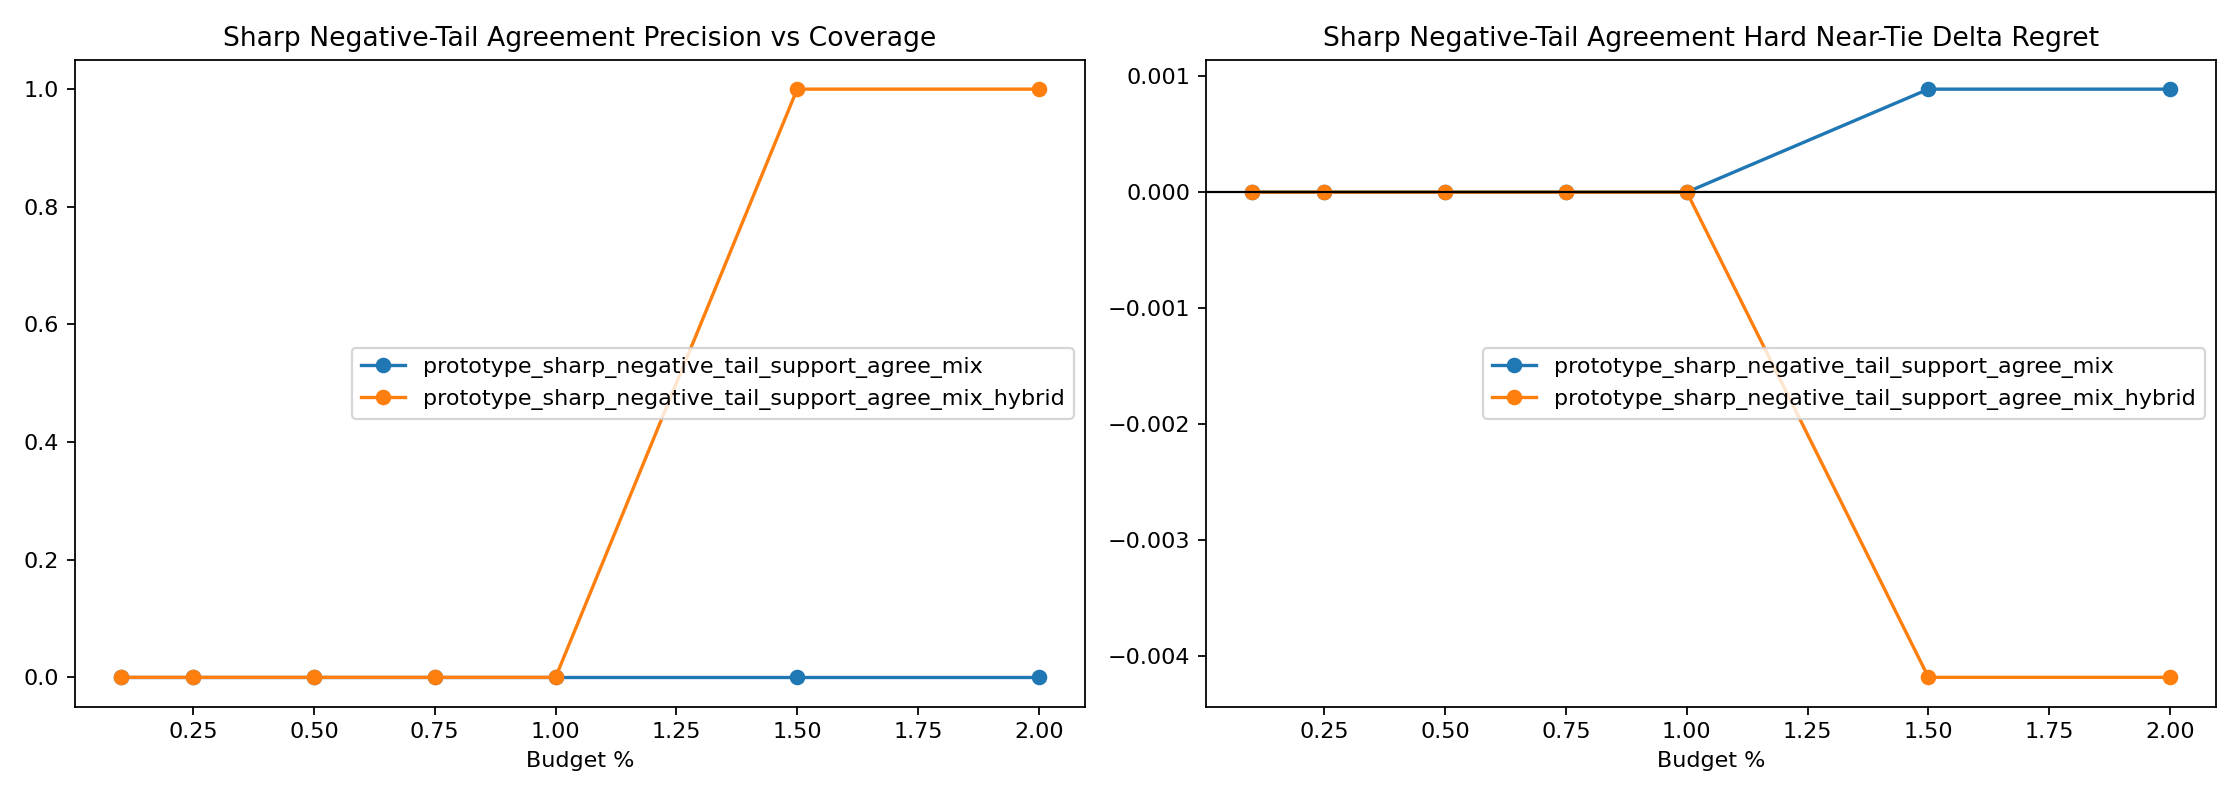

The data file committed next to this chart (first rows):
variant, split, budget_pct, slice, decisions, coverage, defer_precision, false_positive_rate, harmful_selection_rate, correction_rate, new_error_rate, base_target_match, system_target_match, mean_delta_regret, mean_delta_miss
prototype_sharp_negative_tail_support_ag…, heldout, 0.1, overall, 8683, 0.001037, 0.0, 1.0, 0.0, 0.0, 0.0, 0.9651, 0.9652, -0.00026, 0.0
prototype_sharp_negative_tail_support_ag…, heldout, 0.1, stable_positive_v2, 4, 0.0, 0.0, 0.0, 0.0, 0.0, 0.0, 0.0, 0.0, 0.0, 0.0
prototype_sharp_negative_tail_support_ag…, heldout, 0.1, hard_near_tie, 1489, 0.005373, 0.0, 1.0, 0.0, 0.0, 0.0, 0.9053, 0.9053, 0.0, 0.0
prototype_sharp_negative_tail_support_ag…, heldout, 0.1, high_headroom_near_tie, 70, 0.01429, 0.0, 1.0, 0.0, 0.0, 0.0, 0.0, 0.0, 0.0, 0.0
prototype_sharp_negative_tail_support_ag…, heldout, 0.1, baseline_error_near_tie, 144, 0.02083, 0.0, 1.0, 0.0, 0.0, 0.0, 0.02083, 0.02083, 0.0, 0.0
prototype_sharp_negative_tail_support_ag…, heldout, 0.1, large_gap_control, 1921, 0.0, 0.0, 0.0, 0.0, 0.0, 0.0, 0.9979, 0.9979, 0.0, 0.0
prototype_sharp_negative_tail_support_ag…, heldout, 0.25, overall, 8683, 0.002534, 0.0, 1.0, 0.0, 0.0, 0.0, 0.9651, 0.9652, -0.00026, 0.0
prototype_sharp_negative_tail_support_ag…, heldout, 0.25, stable_positive_v2, 4, 0.0, 0.0, 0.0, 0.0, 0.0, 0.0, 0.0, 0.0, 0.0, 0.0
prototype_sharp_negative_tail_support_ag…, heldout, 0.25, hard_near_tie, 1489, 0.01075, 0.0, 1.0, 0.0, 0.0, 0.0, 0.9053, 0.9053, 0.0, 0.0
prototype_sharp_negative_tail_support_ag…, heldout, 0.25, high_headroom_near_tie, 70, 0.04286, 0.0, 1.0, 0.0, 0.0, 0.0, 0.0, 0.0, 0.0, 0.0
prototype_sharp_negative_tail_support_ag…, heldout, 0.25, baseline_error_near_tie, 144, 0.03472, 0.0, 1.0, 0.0, 0.0, 0.0, 0.02083, 0.02083, 0.0, 0.0
prototype_sharp_negative_tail_support_ag…, heldout, 0.25, large_gap_control, 1921, 0.001041, 0.0, 1.0, 0.0, 0.0, 0.0, 0.9979, 0.9979, 0.0, 0.0
prototype_sharp_negative_tail_support_ag…, heldout, 0.5, overall, 8683, 0.005067, 0.0, 1.0, 0.0, 0.0, 0.0, 0.9651, 0.9652, -0.00026, 0.0
prototype_sharp_negative_tail_support_ag…, heldout, 0.5, stable_positive_v2, 4, 0.0, 0.0, 0.0, 0.0, 0.0, 0.0, 0.0, 0.0, 0.0, 0.0
prototype_sharp_negative_tail_support_ag…, heldout, 0.5, hard_near_tie, 1489, 0.01813, 0.0, 1.0, 0.0, 0.0, 0.0, 0.9053, 0.9053, 0.0, 0.0
prototype_sharp_negative_tail_support_ag…, heldout, 0.5, high_headroom_near_tie, 70, 0.05714, 0.0, 1.0, 0.0, 0.0, 0.0, 0.0, 0.0, 0.0, 0.0
prototype_sharp_negative_tail_support_ag…, heldout, 0.5, baseline_error_near_tie, 144, 0.0625, 0.0, 1.0, 0.0, 0.0, 0.0, 0.02083, 0.02083, 0.0, 0.0
prototype_sharp_negative_tail_support_ag…, heldout, 0.5, large_gap_control, 1921, 0.001041, 0.0, 1.0, 0.0, 0.0, 0.0, 0.9979, 0.9979, 0.0, 0.0
prototype_sharp_negative_tail_support_ag…, heldout, 0.75, overall, 8683, 0.007601, 0.0, 1.0, 0.0, 0.0, 0.0, 0.9651, 0.9652, -0.00026, 0.0
prototype_sharp_negative_tail_support_ag…, heldout, 0.75, stable_positive_v2, 4, 0.0, 0.0, 0.0, 0.0, 0.0, 0.0, 0.0, 0.0, 0.0, 0.0
prototype_sharp_negative_tail_support_ag…, heldout, 0.75, hard_near_tie, 1489, 0.02955, 0.0, 1.0, 0.0, 0.0, 0.0, 0.9053, 0.9053, 0.0, 0.0
prototype_sharp_negative_tail_support_ag…, heldout, 0.75, high_headroom_near_tie, 70, 0.1, 0.0, 1.0, 0.0, 0.0, 0.0, 0.0, 0.0, 0.0, 0.0
prototype_sharp_negative_tail_support_ag…, heldout, 0.75, baseline_error_near_tie, 144, 0.1181, 0.0, 1.0, 0.0, 0.0, 0.0, 0.02083, 0.02083, 0.0, 0.0
prototype_sharp_negative_tail_support_ag…, heldout, 0.75, large_gap_control, 1921, 0.001041, 0.0, 1.0, 0.0, 0.0, 0.0, 0.9979, 0.9979, 0.0, 0.0
prototype_sharp_negative_tail_support_ag…, heldout, 1.0, overall, 8683, 0.01002, 0.0, 1.0, 0.01149, 0.0, 0.0001152, 0.9651, 0.9651, -0.0001893, 0.0
prototype_sharp_negative_tail_support_ag…, heldout, 1.0, stable_positive_v2, 4, 0.0, 0.0, 0.0, 0.0, 0.0, 0.0, 0.0, 0.0, 0.0, 0.0
prototype_sharp_negative_tail_support_ag…, heldout, 1.0, hard_near_tie, 1489, 0.03694, 0.0, 1.0, 0.0, 0.0, 0.0, 0.9053, 0.9053, 0.0, 0.0
prototype_sharp_negative_tail_support_ag…, heldout, 1.0, high_headroom_near_tie, 70, 0.1143, 0.0, 1.0, 0.0, 0.0, 0.0, 0.0, 0.0, 0.0, 0.0
prototype_sharp_negative_tail_support_ag…, heldout, 1.0, baseline_error_near_tie, 144, 0.1458, 0.0, 1.0, 0.0, 0.0, 0.0, 0.02083, 0.02083, 0.0, 0.0
prototype_sharp_negative_tail_support_ag…, heldout, 1.0, large_gap_control, 1921, 0.001041, 0.0, 1.0, 0.0, 0.0, 0.0, 0.9979, 0.9979, 0.0, 0.0
prototype_sharp_negative_tail_support_ag…, heldout, 1.5, overall, 8683, 0.01509, 0.0, 1.0, 0.01527, 0.0, 0.0002303, 0.9651, 0.9656, -0.002524, 0.0
prototype_sharp_negative_tail_support_ag…, heldout, 1.5, stable_positive_v2, 4, 0.0, 0.0, 0.0, 0.0, 0.0, 0.0, 0.0, 0.0, 0.0, 0.0
prototype_sharp_negative_tail_support_ag…, heldout, 1.5, hard_near_tie, 1489, 0.05306, 0.0, 1.0, 0.01266, 0.0, 0.0006716, 0.9053, 0.9046, 0.0008894, 0.0
prototype_sharp_negative_tail_support_ag…, heldout, 1.5, high_headroom_near_tie, 70, 0.1857, 0.0, 1.0, 0.0, 0.0, 0.0, 0.0, 0.0, 0.0, 0.0
prototype_sharp_negative_tail_support_ag…, heldout, 1.5, baseline_error_near_tie, 144, 0.1875, 0.0, 1.0, 0.0, 0.0, 0.0, 0.02083, 0.02083, 0.0, 0.0
prototype_sharp_negative_tail_support_ag…, heldout, 1.5, large_gap_control, 1921, 0.002603, 0.0, 1.0, 0.0, 0.0, 0.0, 0.9979, 0.9984, -0.003587, 0.0
prototype_sharp_negative_tail_support_ag…, heldout, 2.0, overall, 8683, 0.02004, 0.0, 1.0, 0.01149, 0.0, 0.0002303, 0.9651, 0.9659, -0.003799, 0.0
prototype_sharp_negative_tail_support_ag…, heldout, 2.0, stable_positive_v2, 4, 0.0, 0.0, 0.0, 0.0, 0.0, 0.0, 0.0, 0.0, 0.0, 0.0
prototype_sharp_negative_tail_support_ag…, heldout, 2.0, hard_near_tie, 1489, 0.06716, 0.0, 1.0, 0.01, 0.0, 0.0006716, 0.9053, 0.9046, 0.0008894, 0.0
prototype_sharp_negative_tail_support_ag…, heldout, 2.0, high_headroom_near_tie, 70, 0.2286, 0.0, 1.0, 0.0, 0.0, 0.0, 0.0, 0.0, 0.0, 0.0
prototype_sharp_negative_tail_support_ag…, heldout, 2.0, baseline_error_near_tie, 144, 0.25, 0.0, 1.0, 0.0, 0.0, 0.0, 0.02083, 0.02083, 0.0, 0.0
prototype_sharp_negative_tail_support_ag…, heldout, 2.0, large_gap_control, 1921, 0.002603, 0.0, 1.0, 0.0, 0.0, 0.0, 0.9979, 0.9984, -0.003587, 0.0
prototype_sharp_negative_tail_support_ag…, heldout, 0.1, overall, 8683, 0.001037, 0.0, 1.0, 0.0, 0.0, 0.0, 0.9651, 0.966, -0.005734, 0.0
prototype_sharp_negative_tail_support_ag…, heldout, 0.1, stable_positive_v2, 4, 0.0, 0.0, 0.0, 0.0, 0.0, 0.0, 0.0, 0.0, 0.0, 0.0
prototype_sharp_negative_tail_support_ag…, heldout, 0.1, hard_near_tie, 1489, 0.0, 0.0, 0.0, 0.0, 0.0, 0.0, 0.9053, 0.9053, 0.0, 0.0
prototype_sharp_negative_tail_support_ag…, heldout, 0.1, high_headroom_near_tie, 70, 0.0, 0.0, 0.0, 0.0, 0.0, 0.0, 0.0, 0.0, 0.0, 0.0
prototype_sharp_negative_tail_support_ag…, heldout, 0.1, baseline_error_near_tie, 144, 0.0, 0.0, 0.0, 0.0, 0.0, 0.0, 0.02083, 0.02083, 0.0, 0.0
prototype_sharp_negative_tail_support_ag…, heldout, 0.1, large_gap_control, 1921, 0.0005206, 0.0, 1.0, 0.0, 0.0, 0.0, 0.9979, 0.9984, -0.003587, 0.0
prototype_sharp_negative_tail_support_ag…, heldout, 0.25, overall, 8683, 0.002534, 0.0, 1.0, 0.0, 0.0, 0.0, 0.9651, 0.9663, -0.006711, 0.0
prototype_sharp_negative_tail_support_ag…, heldout, 0.25, stable_positive_v2, 4, 0.0, 0.0, 0.0, 0.0, 0.0, 0.0, 0.0, 0.0, 0.0, 0.0
prototype_sharp_negative_tail_support_ag…, heldout, 0.25, hard_near_tie, 1489, 0.001343, 0.0, 1.0, 0.0, 0.0, 0.0, 0.9053, 0.9053, 0.0, 0.0
prototype_sharp_negative_tail_support_ag…, heldout, 0.25, high_headroom_near_tie, 70, 0.02857, 0.0, 1.0, 0.0, 0.0, 0.0, 0.0, 0.0, 0.0, 0.0
prototype_sharp_negative_tail_support_ag…, heldout, 0.25, baseline_error_near_tie, 144, 0.01389, 0.0, 1.0, 0.0, 0.0, 0.0, 0.02083, 0.02083, 0.0, 0.0
prototype_sharp_negative_tail_support_ag…, heldout, 0.25, large_gap_control, 1921, 0.001041, 0.0, 1.0, 0.0, 0.0, 0.0, 0.9979, 0.999, -0.006545, 0.0
prototype_sharp_negative_tail_support_ag…, heldout, 0.5, overall, 8683, 0.005067, 0.0, 1.0, 0.0, 0.0, 0.0, 0.9651, 0.9667, -0.008873, 0.0
prototype_sharp_negative_tail_support_ag…, heldout, 0.5, stable_positive_v2, 4, 0.0, 0.0, 0.0, 0.0, 0.0, 0.0, 0.0, 0.0, 0.0, 0.0
prototype_sharp_negative_tail_support_ag…, heldout, 0.5, hard_near_tie, 1489, 0.003358, 0.0, 1.0, 0.0, 0.0, 0.0, 0.9053, 0.9053, 0.0, 0.0
prototype_sharp_negative_tail_support_ag…, heldout, 0.5, high_headroom_near_tie, 70, 0.07143, 0.0, 1.0, 0.0, 0.0, 0.0, 0.0, 0.0, 0.0, 0.0
prototype_sharp_negative_tail_support_ag…, heldout, 0.5, baseline_error_near_tie, 144, 0.03472, 0.0, 1.0, 0.0, 0.0, 0.0, 0.02083, 0.02083, 0.0, 0.0
prototype_sharp_negative_tail_support_ag…, heldout, 0.5, large_gap_control, 1921, 0.003123, 0.0, 1.0, 0.0, 0.0, 0.0, 0.9979, 0.999, -0.006545, 0.0
... 24 more rows
